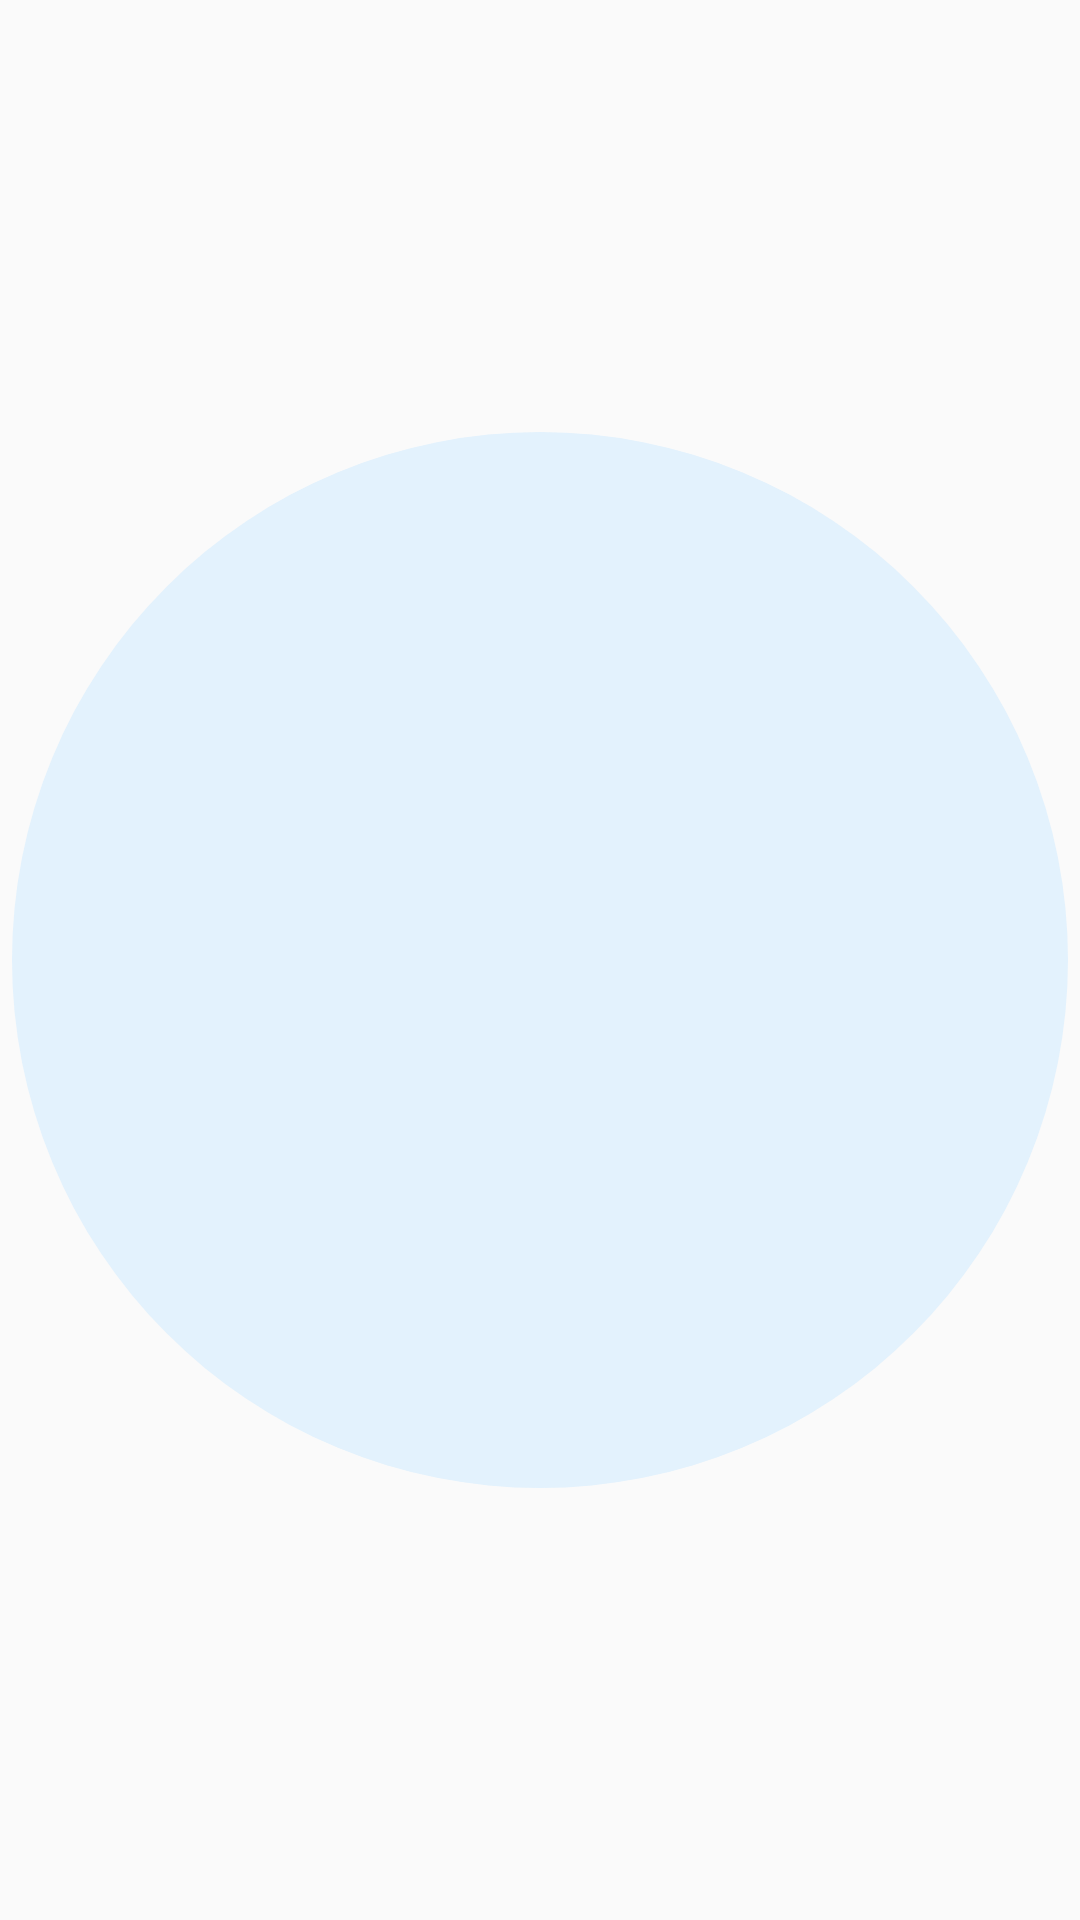

Produce the Android XML layout that renders to this screen, including the resource entries it uses.
<!-- AndroidManifest.xml: application theme AppTheme -->
<!-- res/layout/calendar_day_layout.xml -->
<?xml version="1.0" encoding="utf-8"?>
<androidx.constraintlayout.widget.ConstraintLayout xmlns:android="http://schemas.android.com/apk/res/android"
    xmlns:tools="http://schemas.android.com/tools"
    android:layout_width="match_parent"
    android:layout_height="match_parent"
    xmlns:app="http://schemas.android.com/apk/res-auto">


    <ImageView
        android:id="@+id/circle_today"
        android:layout_width="0dp"
        android:layout_height="0dp"
        android:layout_marginStart="4dp"
        android:layout_marginEnd="4dp"
        android:src="@drawable/circle_blue_color"
        app:layout_constraintTop_toTopOf="parent"
        app:layout_constraintBottom_toBottomOf="parent"
        app:layout_constraintStart_toStartOf="parent"
        app:layout_constraintEnd_toEndOf="parent" />

    <ImageView
        android:id="@+id/circle_recorded"
        android:layout_width="0dp"
        android:layout_height="0dp"
        android:layout_marginStart="4dp"
        android:layout_marginEnd="4dp"
        android:src="@drawable/circle_accent_color"
        app:layout_constraintTop_toTopOf="parent"
        app:layout_constraintBottom_toBottomOf="parent"
        app:layout_constraintStart_toStartOf="parent"
        app:layout_constraintEnd_toEndOf="parent" />

    <TextView
        android:id="@+id/calendarDayText"
        style="@style/BlackNormalFont"
        android:layout_width="0dp"
        android:layout_height="0dp"
        android:gravity="center"
        app:layout_constraintTop_toTopOf="parent"
        app:layout_constraintBottom_toBottomOf="parent"
        app:layout_constraintStart_toStartOf="parent"
        app:layout_constraintEnd_toEndOf="parent"
        tools:text="22" />

</androidx.constraintlayout.widget.ConstraintLayout>
<!-- resources referenced by this layout -->
<resources>
  <!-- drawable circle_blue_color (drawable) -->
  <?xml version="1.0" encoding="utf-8"?>
  <shape xmlns:android="http://schemas.android.com/apk/res/android"
      android:shape="oval">
      <solid android:color="@color/blue" />
      <size
          android:width="8dp"
          android:height="8dp"/>
  </shape>
  <style name="AppTheme" parent="Theme.MaterialComponents.Light.Bridge">
          
          <item name="colorPrimary">@color/colorPrimary</item>
          <item name="colorPrimaryDark">@color/colorPrimaryDark</item>
          <item name="colorAccent">@color/colorAccent</item>
      </style>
  <color name="blue">#e3f2fd</color>
  <color name="colorPrimary">#b2ff59</color>
  <color name="colorPrimaryDark">#7ecb20</color>
  <color name="colorAccent">#ffff00</color>
</resources>
